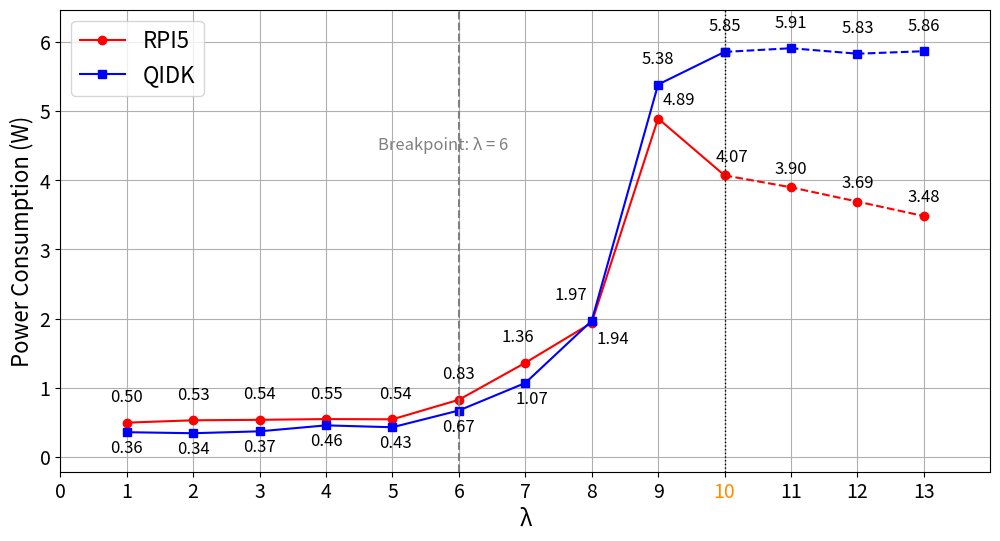

The matplotlib source for this figure:
import matplotlib.pyplot as plt
import os
from matplotlib.transforms import offset_copy

# 创建保存目录
save_dir = "Paper_Result_Analysis"
os.makedirs(save_dir, exist_ok=True)

# 数据
lambda_vals = list(range(1, 14))

plt.figure(figsize=(12, 6))

rpi5_power = [0.496235,0.530405,0.537004,0.548001,0.544495,0.8266,
1.361104,1.939111,4.892131,4.070214,3.897855,3.691556,3.481973]
qidk_power = [0.35838,0.343502,0.370996,0.456881,0.429936,0.671804,
1.06913,1.967308,5.383124,5.854677,5.907985,5.828543,5.86478]
# qidk_power = [x / 1000 for x in qidk_power]  # 转换为 W





# 自定义偏移（你可以改这些来控制标注位置）
offsets_rpi5 = [(0, 15), (0, 15), (0, 15), (0, 15), (2, 15), (0, 15),
                (-5, 15), (15, -15), (15, 10), (5, 10), (0, 10), (0, 10), (0,10)]
offsets_qidk = [(0, -15), (0, -15), (0, -15), (0, -15), (2, -15), (0, -15),
                (5, -15), (-15, 15), (0, 15), (0, 15), (0, 15), (0, 15), (0, 15),(0, -15)]


# 字体
plt.rcParams.update({'font.size': 16})

split_index = lambda_vals.index(10)

# 前半段（实线）
plt.plot(lambda_vals[:split_index+1], rpi5_power[:split_index+1],
         marker='o', color='red', linestyle='-', label='RPI5')
plt.plot(lambda_vals[:split_index+1], qidk_power[:split_index+1],
         marker='s', color='blue', linestyle='-', label='QIDK')

# 后半段（虚线）
plt.plot(lambda_vals[split_index:], rpi5_power[split_index:],
         marker='o', color='red', linestyle='--')
plt.plot(lambda_vals[split_index:], qidk_power[split_index:],
         marker='s', color='blue', linestyle='--')

# 标注每个点（偏移可自定义）
# 添加标注
for i, x in enumerate(lambda_vals):
    offset_x_rpi5, offset_y_rpi5 = offsets_rpi5[i]
    offset_x_qidk, offset_y_qidk = offsets_qidk[i]

    trans_rpi5 = offset_copy(plt.gca().transData, fig=plt.gcf(),
                             x=offset_x_rpi5, y=offset_y_rpi5, units='points')
    trans_qidk = offset_copy(plt.gca().transData, fig=plt.gcf(),
                             x=offset_x_qidk, y=offset_y_qidk, units='points')

    plt.text(x, rpi5_power[i], f"{rpi5_power[i]:.2f}", ha='center',
             fontsize=12, transform=trans_rpi5)
    plt.text(x, qidk_power[i], f"{qidk_power[i]:.2f}", ha='center',
             fontsize=12, transform=trans_qidk)
    

# λ = 6 的垂直线
plt.axvline(x=6, color='gray', linestyle='--')
plt.text(6.75, 4.5, 'Breakpoint: λ = 6', fontsize=12, va='center', ha='right', color='gray')

# 插入这里
plt.axvline(x=10, color='black', linestyle=':', linewidth=1)
# 坐标轴
plt.xticks(range(0, 14, 1))

# 单独把 x=10 的刻度变颜色
ax = plt.gca()
for label in ax.get_xticklabels():
    if label.get_text() == "10":
        label.set_color("darkorange")

plt.xlim(0, 14)

# y轴上下加 margin
y_all = rpi5_power + qidk_power
y_min, y_max = min(y_all), max(y_all)
margin = (y_max - y_min) * 0.1
plt.ylim(y_min - margin, y_max + margin)

# 标签
plt.xlabel("λ", fontsize=16)
plt.ylabel("Power Consumption (W)", fontsize=16)
plt.legend()
plt.grid(True)
plt.xticks(fontsize=14)
plt.yticks(fontsize=14)

# 保存图像
plt.savefig(os.path.join(save_dir, "YOLO_power_comparison.png"), bbox_inches='tight')
plt.savefig(os.path.join(save_dir, "YOLO_power_comparison.pdf"), bbox_inches='tight')
plt.close()
